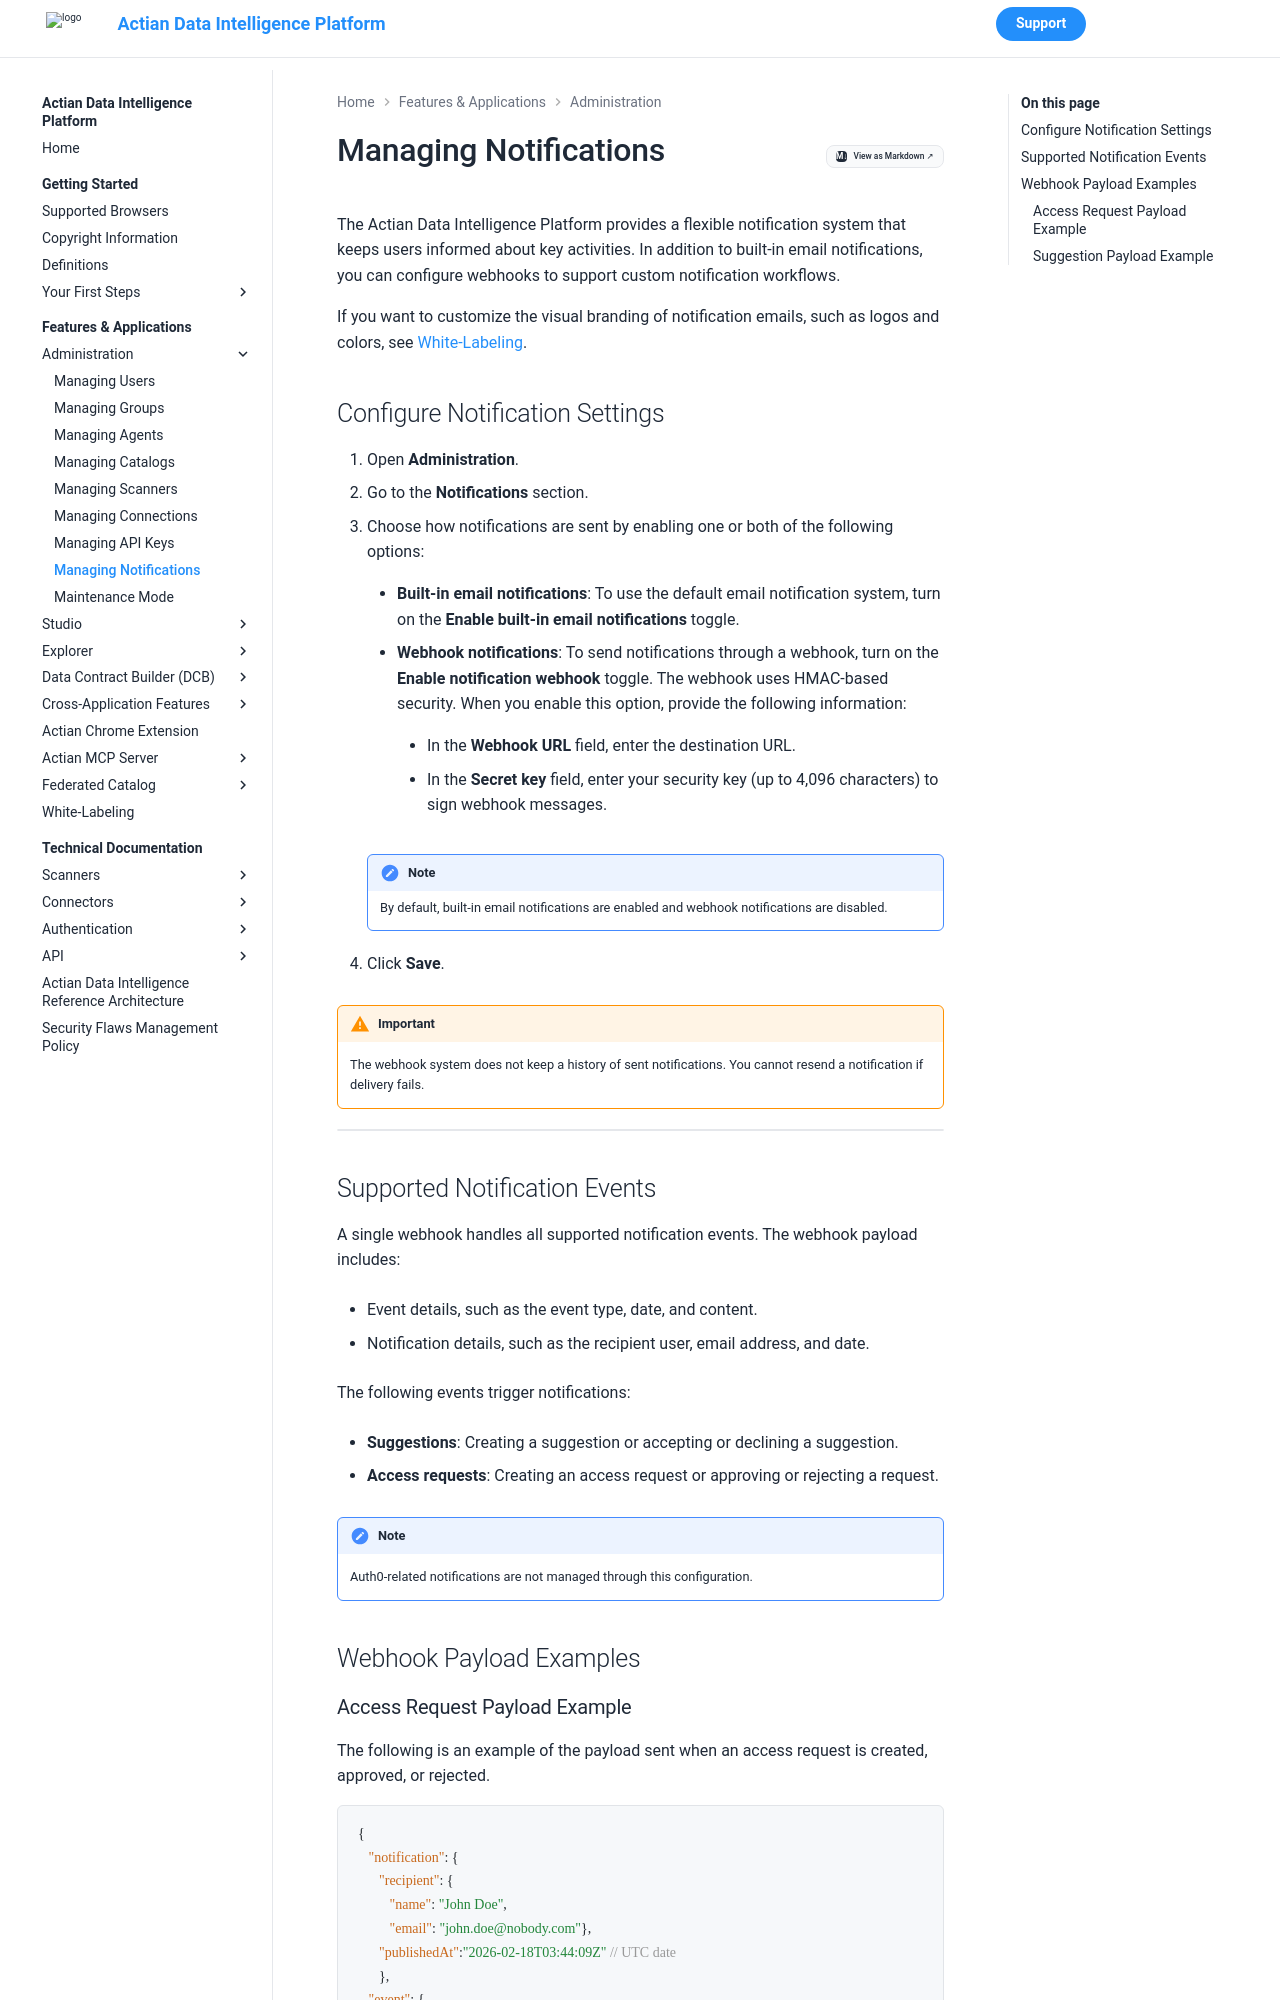

repository: ActianCorp/zeenea-platform-docs · page: latest/features-applications/administration/managing-notifications.html · generator: mkdocs

# Managing Notifications

The Actian Data Intelligence Platform provides a flexible notification system that keeps users informed about key activities. In addition to built-in email notifications, you can configure webhooks to support custom notification workflows.

If you want to customize the visual branding of notification emails, such as logos and colors, see [White-Labeling](../white-labeling.md).

## Configure Notification Settings

1. Open **Administration**.
2. Go to the **Notifications** section.
3. Choose how notifications are sent by enabling one or both of the following options:

     * **Built-in email notifications**: To use the default email notification system, turn on the **Enable built‑in email notifications** toggle.

     * **Webhook notifications**: To send notifications through a webhook, turn on the **Enable notification webhook** toggle. The webhook uses HMAC‑based security. When you enable this option, provide the following information:

          * In the **Webhook URL** field, enter the destination URL.

          * In the **Secret key** field, enter your security key (up to 4,096 characters) to sign webhook messages.

    !!! note
        By default, built-in email notifications are enabled and webhook notifications are disabled.

4. Click **Save**.

!!! warning "Important"
    The webhook system does not keep a history of sent notifications. You cannot resend a notification if delivery fails.

![](./images/managing-notifications.png)

## Supported Notification Events

A single webhook handles all supported notification events. The webhook payload includes: 

* Event details, such as the event type, date, and content. 

* Notification details, such as the recipient user, email address, and date.

The following events trigger notifications: 

* **Suggestions**: Creating a suggestion or accepting or declining a suggestion. 

* **Access requests**: Creating an access request or approving or rejecting a request.

!!! note
    Auth0‑related notifications are not managed through this configuration.

## Webhook Payload Examples
